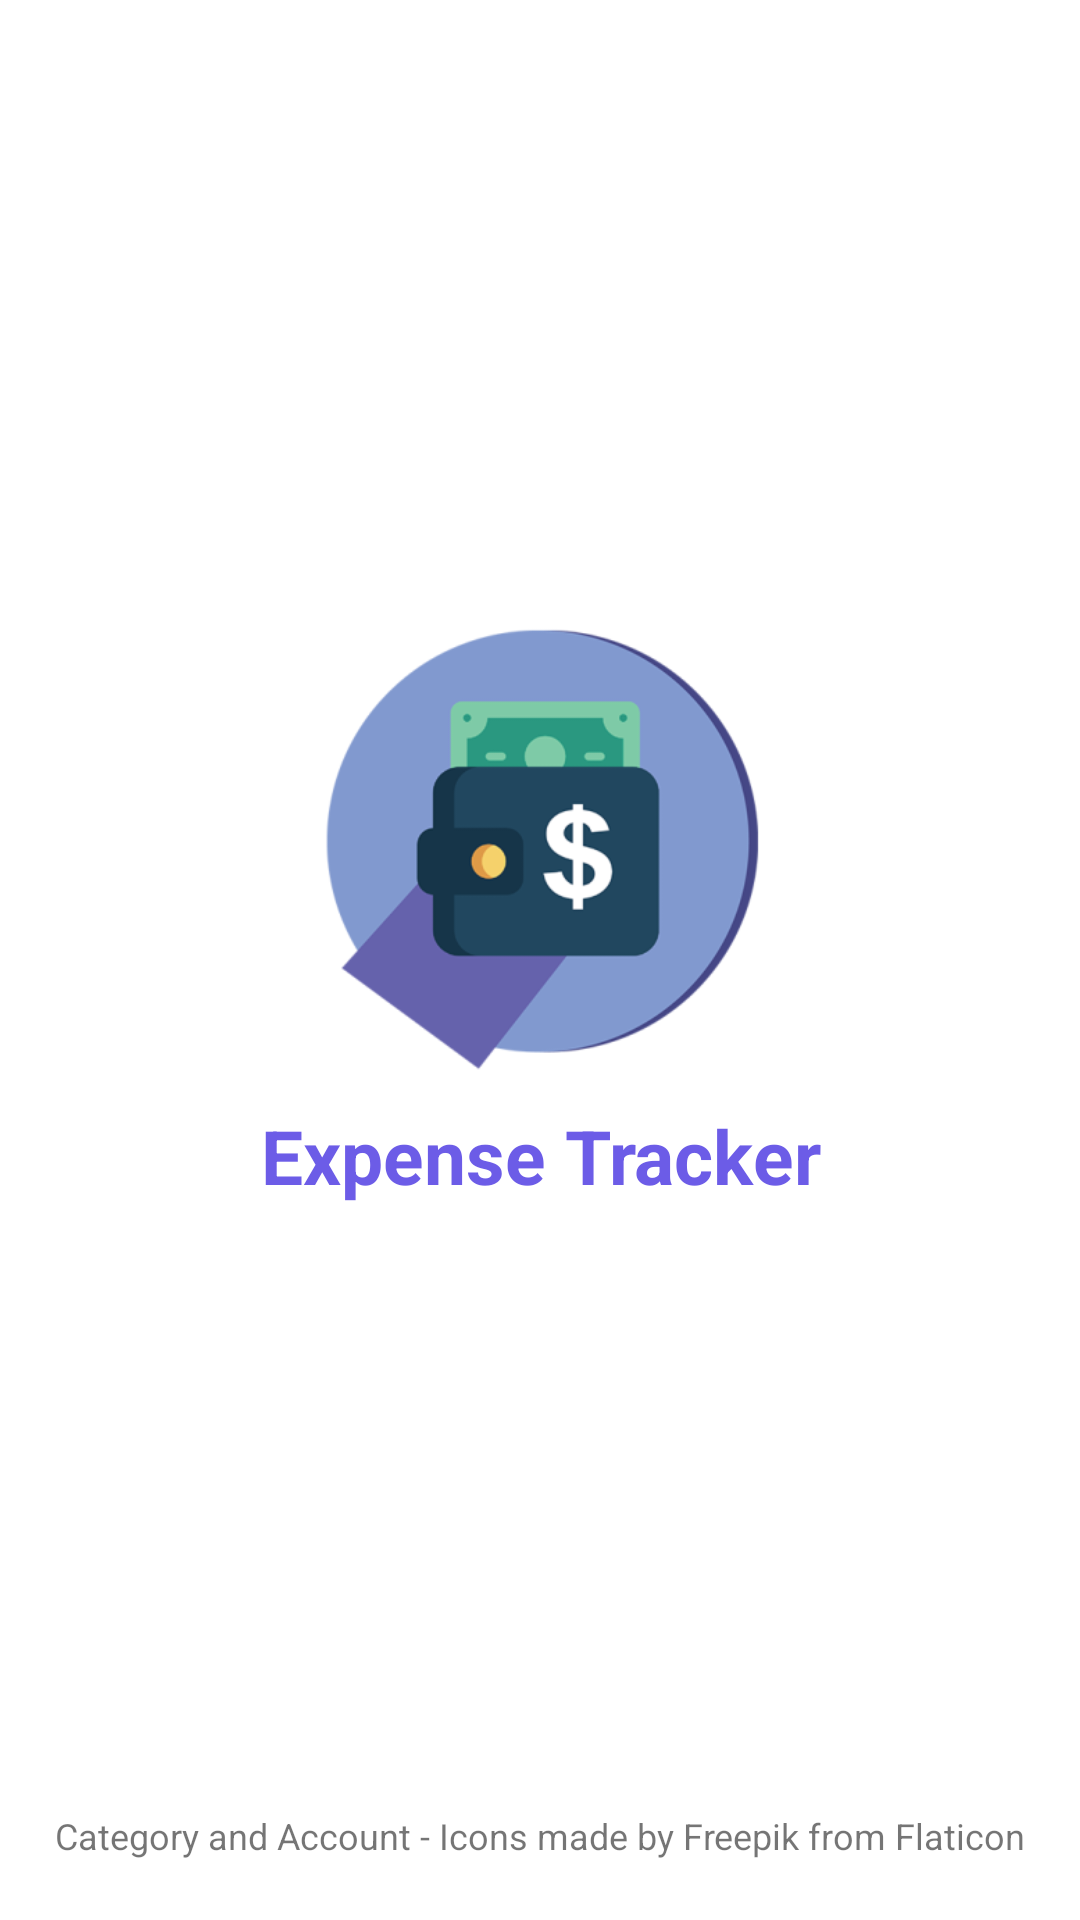

Here is an Android app screen rendered from its layout file. Give the layout XML and the strings, colors and styles it references.
<!-- AndroidManifest.xml: application theme AppTheme.NoActionBar -->
<!-- res/layout/fragment_about.xml -->
<?xml version="1.0" encoding="utf-8"?>
<RelativeLayout xmlns:android="http://schemas.android.com/apk/res/android"
    android:id="@+id/container"
    android:layout_width="match_parent"
    android:layout_height="match_parent"
    android:background="@android:color/white"
    android:clickable="true">

    <LinearLayout
        android:layout_width="match_parent"
        android:layout_height="wrap_content"
        android:layout_centerInParent="true"
        android:orientation="vertical">

        <ImageView
            android:id="@+id/logo"
            android:layout_width="150dp"
            android:layout_height="150dp"
            android:layout_gravity="center"
            android:src="@mipmap/ic_logo_layer" />

        <TextView
            android:id="@+id/appName"
            android:layout_width="match_parent"
            android:layout_height="wrap_content"
            android:layout_marginTop="10dp"
            android:text="@string/app_name"
            android:textAlignment="center"
            android:textColor="@color/colorPrimary"
            android:textSize="25sp"
            android:textStyle="bold" />

        <TextView
            android:id="@+id/versionno"
            android:layout_width="match_parent"
            android:layout_height="wrap_content"
            android:layout_marginTop="5dp"
            android:textAlignment="center"
            android:textColor="@color/Ashcolor"
            android:textSize="18sp" />

    </LinearLayout>

    <TextView
        android:id="@+id/madeByFreepik"
        android:layout_width="wrap_content"
        android:layout_height="wrap_content"
        android:layout_alignParentBottom="true"
        android:layout_centerHorizontal="true"
        android:layout_margin="10dp"
        android:paddingTop="10dp"
        android:paddingBottom="10dp"
        android:text="@string/icons_made_by"
        android:textSize="12sp" />

</RelativeLayout>
<!-- resources referenced by this layout -->
<resources>
  <color name="Ashcolor">#848484</color>
  <color name="colorPrimary">#6c5ce7</color>
  <!-- mipmap ic_logo_layer: png bitmap (mipmap-hdpi, 8236 bytes) -->
  <string name="app_name">Expense Tracker</string>
  <string name="icons_made_by">Category and Account - Icons made by Freepik from Flaticon</string>
  <style name="AppTheme.NoActionBar">
          <item name="windowActionBar">false</item>
          <item name="windowNoTitle">true</item>
      </style>
</resources>
